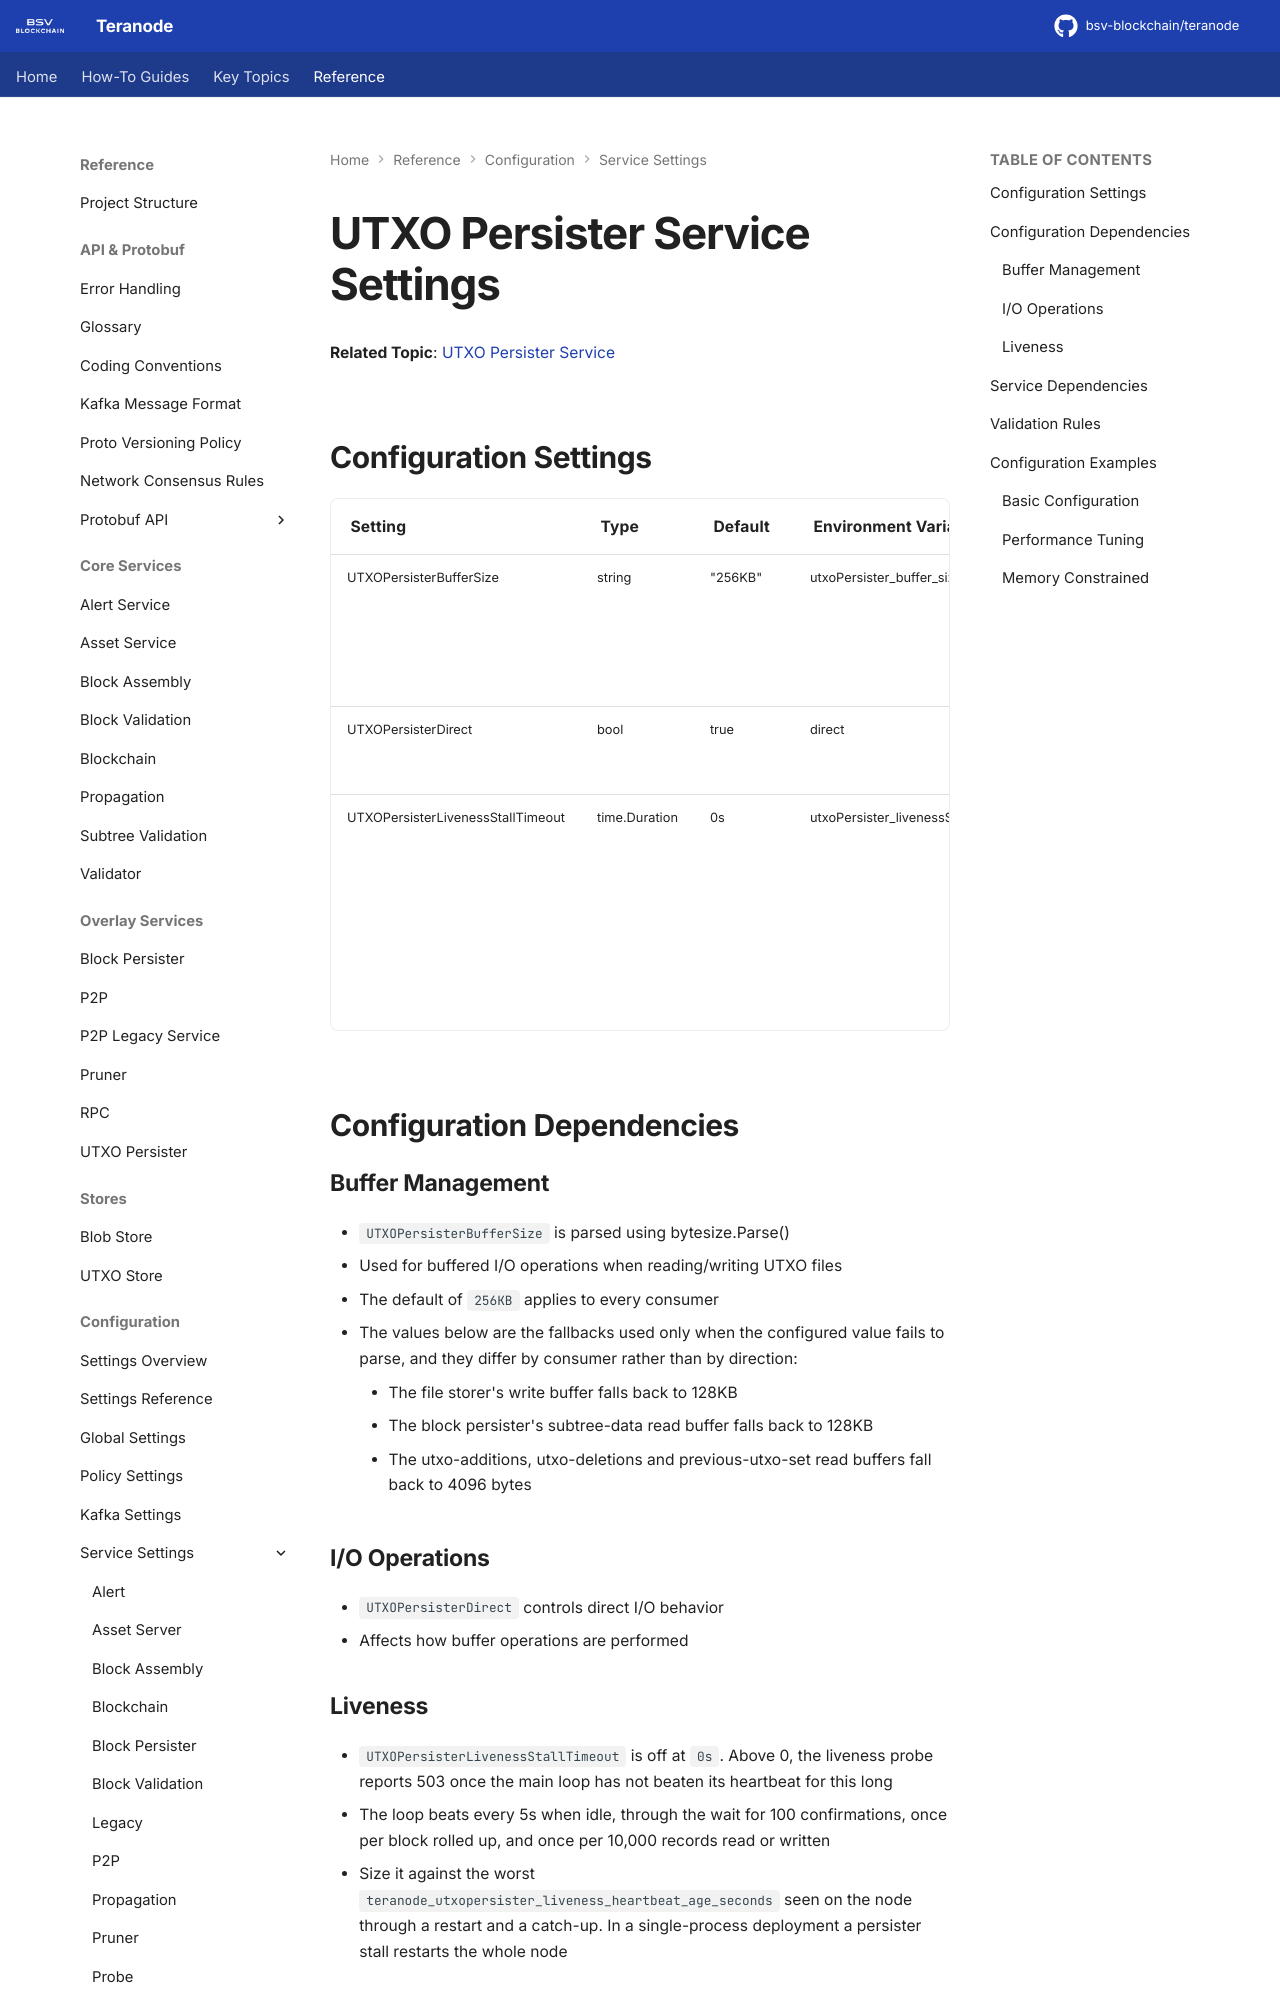

repository: bsv-blockchain/teranode · page: references/settings/services/utxopersister_settings/index.html · generator: mkdocs

# UTXO Persister Service Settings

**Related Topic**: [UTXO Persister Service](../../../topics/services/utxoPersister.md)

## Configuration Settings

| Setting | Type | Default | Environment Variable | Usage |
|---------|------|---------|---------------------|-------|
| UTXOPersisterBufferSize | string | "256KB" | utxoPersister_buffer_size | **CRITICAL** - Buffer size for UTXO file I/O operations |
| UTXOPersisterDirect | bool | true | direct | Direct I/O operations control |
| UTXOPersisterLivenessStallTimeout | time.Duration | 0s | utxoPersister_livenessStallTimeout | Liveness reports 503 if the main loop stops making progress for this long; 0 = off |

## Configuration Dependencies

### Buffer Management

- `UTXOPersisterBufferSize` is parsed using bytesize.Parse()
- Used for buffered I/O operations when reading/writing UTXO files
- The default of `256KB` applies to every consumer
- The values below are the fallbacks used only when the configured value fails to parse, and they differ by consumer rather than by direction:

    - The file storer's write buffer falls back to 128KB
    - The block persister's subtree-data read buffer falls back to 128KB
    - The utxo-additions, utxo-deletions and previous-utxo-set read buffers fall back to 4096 bytes

### I/O Operations

- `UTXOPersisterDirect` controls direct I/O behavior
- Affects how buffer operations are performed
